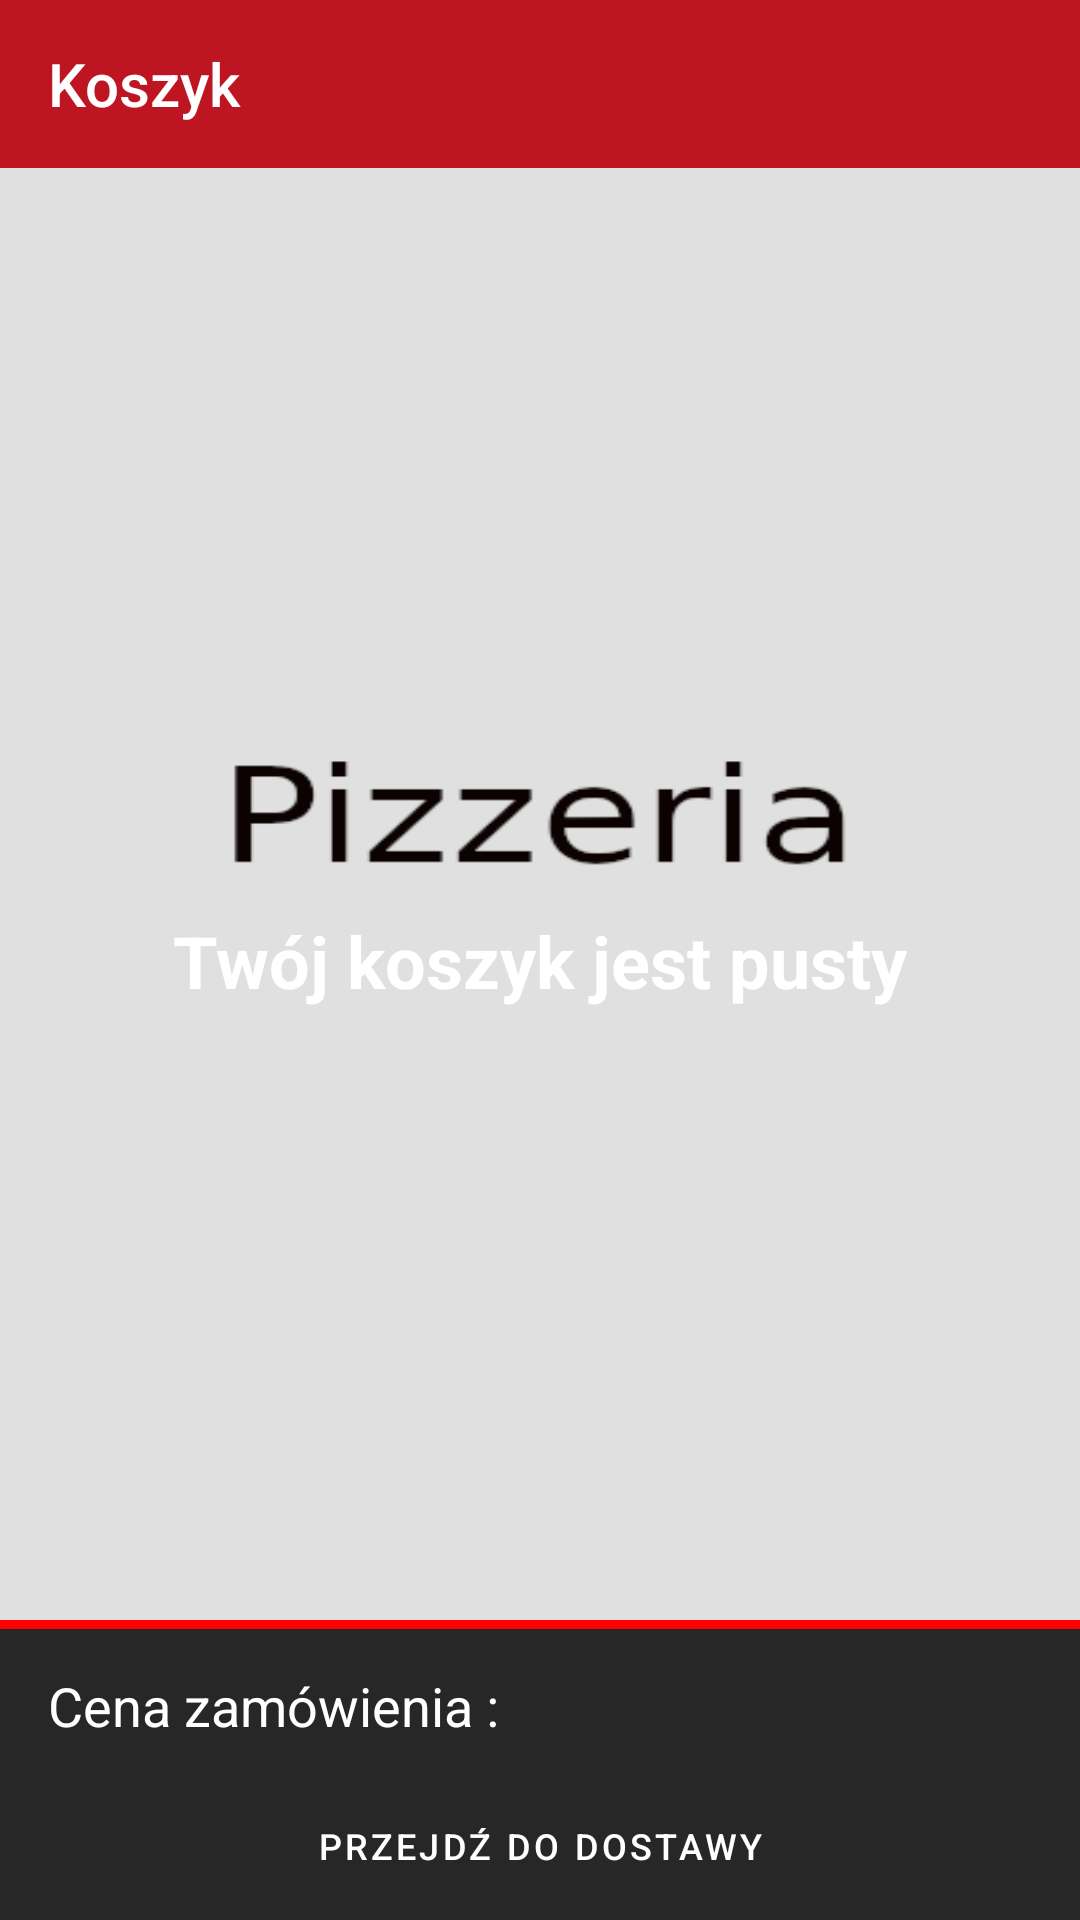

Produce the Android XML layout that renders to this screen, including the resource entries it uses.
<!-- AndroidManifest.xml: application theme SplashScreenStyle -->
<!-- res/layout/shopping_cart_fragment.xml -->
<?xml version="1.0" encoding="utf-8"?>
<androidx.constraintlayout.widget.ConstraintLayout xmlns:android="http://schemas.android.com/apk/res/android"
    xmlns:app="http://schemas.android.com/apk/res-auto"
    xmlns:tools="http://schemas.android.com/tools"
    android:layout_width="match_parent"
    android:layout_height="match_parent">

    <androidx.appcompat.widget.Toolbar
        android:id="@+id/shoppingCartToolbar"
        android:layout_width="match_parent"
        android:layout_height="wrap_content"
        android:background="@color/red"
        app:layout_constraintEnd_toEndOf="parent"
        app:layout_constraintStart_toStartOf="parent"
        android:theme="@style/CustomToolbarTheme"
        app:layout_constraintTop_toTopOf="parent"
        app:title="Koszyk"
        app:titleTextColor="@color/white" />

    <androidx.constraintlayout.widget.ConstraintLayout
        android:id="@+id/constraintLayout"
        android:layout_width="0dp"
        android:layout_height="100dp"
        android:background="@drawable/stroke"
        app:layout_constraintBottom_toBottomOf="parent"
        app:layout_constraintEnd_toEndOf="parent"
        app:layout_constraintStart_toStartOf="parent">

        <com.google.android.material.button.MaterialButton
            android:id="@+id/btnMoveToOrderInfo"
            android:layout_width="0dp"
            android:layout_height="35dp"
            android:layout_marginStart="16dp"
            android:layout_marginEnd="16dp"
            android:layout_marginBottom="8dp"
            android:background="@drawable/rounded_background"
            android:text="Przejdź do dostawy"
            android:textSize="12sp"
            app:backgroundTint="@color/red"
            app:layout_constraintBottom_toBottomOf="parent"
            app:layout_constraintEnd_toEndOf="parent"
            app:layout_constraintStart_toStartOf="parent" />

        <TextView
            android:id="@+id/textView3"
            android:layout_width="wrap_content"
            android:layout_height="wrap_content"
            android:layout_marginStart="16dp"
            android:text="Cena zamówienia :"
            android:textColor="@color/white"
            android:textSize="18sp"
            app:layout_constraintBottom_toTopOf="@+id/btnMoveToOrderInfo"
            app:layout_constraintStart_toStartOf="parent"
            app:layout_constraintTop_toTopOf="parent" />

        <TextView
            android:id="@+id/tvOrderPrice"
            android:layout_width="0dp"
            android:layout_height="wrap_content"
            android:layout_marginStart="8dp"
            android:textColor="@color/white"
            app:layout_constraintBottom_toBottomOf="@+id/textView3"
            app:layout_constraintEnd_toEndOf="parent"
            app:layout_constraintStart_toEndOf="@+id/textView3"
            app:layout_constraintTop_toTopOf="@+id/textView3" />
    </androidx.constraintlayout.widget.ConstraintLayout>

    <androidx.recyclerview.widget.RecyclerView
        android:id="@+id/rvCartItems"
        android:layout_width="0dp"
        android:layout_height="0dp"
        app:layout_constraintBottom_toTopOf="@+id/constraintLayout"
        app:layout_constraintEnd_toEndOf="parent"
        app:layout_constraintStart_toStartOf="parent"
        app:layout_constraintTop_toBottomOf="@+id/shoppingCartToolbar" />

    <TextView
        android:id="@+id/tvEmptyBasket"
        android:layout_width="wrap_content"
        android:layout_height="wrap_content"
        android:text="Twój koszyk jest pusty"
        android:textColor="@color/white"
        android:textSize="24sp"
        android:textStyle="bold"
        app:layout_constraintBottom_toBottomOf="parent"
        app:layout_constraintEnd_toEndOf="parent"
        app:layout_constraintStart_toStartOf="parent"
        app:layout_constraintTop_toTopOf="parent" />

</androidx.constraintlayout.widget.ConstraintLayout>
<!-- resources referenced by this layout -->
<resources>
  <color name="red">#be1522</color>
  <color name="white">#FFFFFFFF</color>
  <!-- drawable stroke (drawable) -->
  <?xml version="1.0" encoding="utf-8"?>
  <layer-list xmlns:android="http://schemas.android.com/apk/res/android">
      <item>
          <shape android:shape="rectangle">
              <solid android:color="#FF0000" />
          </shape>
      </item>
      <item android:top="3dp">
          <shape android:shape="rectangle">
              <solid android:color="@color/blacky" />
          </shape>
      </item>
  </layer-list>
  <style name="CustomToolbarTheme" parent="Theme.AppCompat.Light.DarkActionBar">
          <item name="android:itemBackground">@color/white</item>
          <item name="android:textColor">@color/black</item>
      </style>
  <style name="SplashScreenStyle" parent="Theme.MaterialComponents.DayNight.NoActionBar">
          <item name="android:windowBackground">@drawable/splash</item>
          <item name="android:windowTranslucentStatus">true</item>
          <item name="android:windowTranslucentNavigation">true</item>
      </style>
  <color name="blacky">#272727</color>
  <color name="black">#FF000000</color>
  <!-- drawable splash: png bitmap (drawable, 6913 bytes) -->
</resources>
